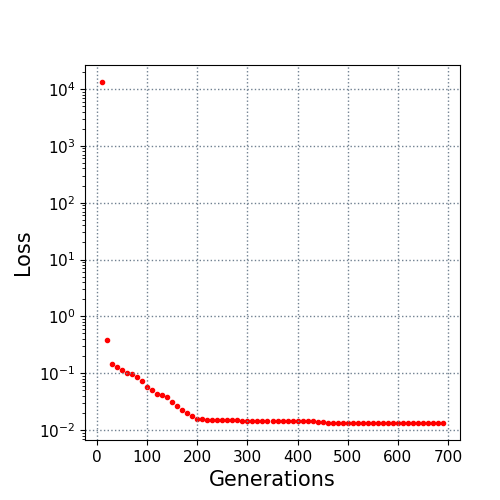

The table this chart was drawn from, first rows:
10.0, 13266.638303
20.0, 0.385
30.0, 0.1453
40.0, 0.1269
50.0, 0.1144
60.0, 0.09962
70.0, 0.09642
80.0, 0.08564
90.0, 0.07425
100.0, 0.05769
110.0, 0.05053
120.0, 0.0434
130.0, 0.04133
140.0, 0.03879
150.0, 0.03091
160.0, 0.02637
170.0, 0.02223
180.0, 0.02004
190.0, 0.0176
200.0, 0.0159
210.0, 0.01578
220.0, 0.01529
230.0, 0.01509
240.0, 0.01509
250.0, 0.0148
260.0, 0.0148
270.0, 0.0148
280.0, 0.0148
290.0, 0.01469
300.0, 0.0146
310.0, 0.01431
320.0, 0.01431
330.0, 0.01431
340.0, 0.01424
350.0, 0.01424
360.0, 0.01424
370.0, 0.01424
380.0, 0.01424
390.0, 0.01424
400.0, 0.01424
410.0, 0.01416
420.0, 0.01416
430.0, 0.01416
440.0, 0.01413
450.0, 0.01376
460.0, 0.01355
470.0, 0.01355
480.0, 0.01355
490.0, 0.01345
500.0, 0.0134
510.0, 0.0134
520.0, 0.01334
530.0, 0.01333
540.0, 0.01333
550.0, 0.01333
560.0, 0.01333
570.0, 0.01333
580.0, 0.01333
590.0, 0.01333
600.0, 0.01333
610.0, 0.01333
... 8 more rows
